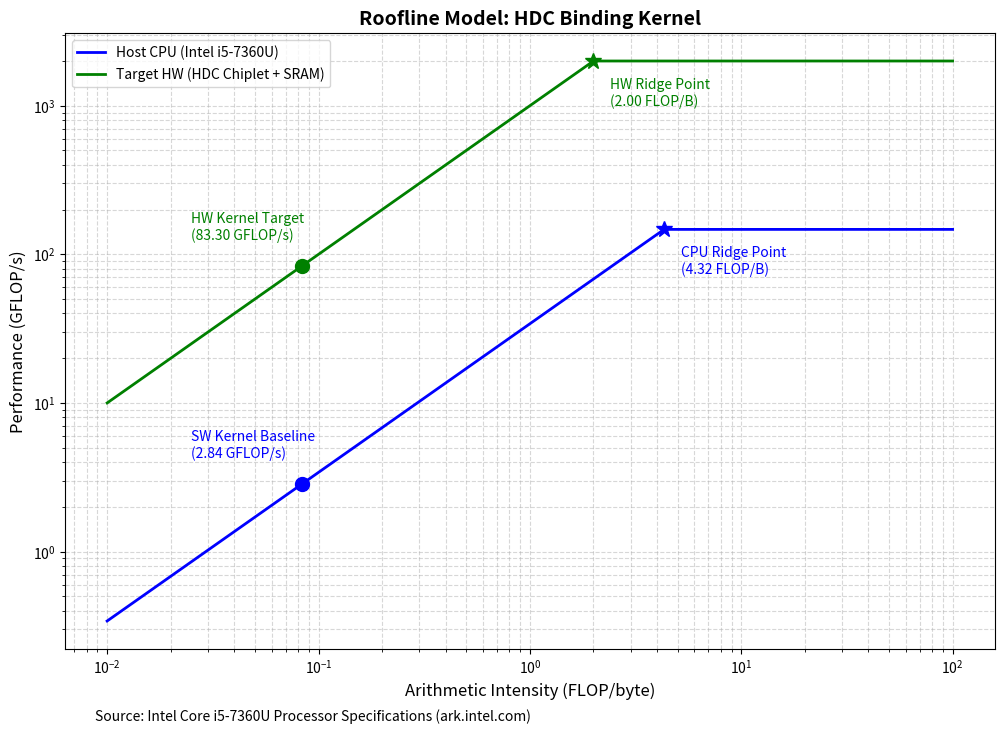

Python code for this plot: (Note: this script raises an exception after producing the figure.)
import matplotlib.pyplot as plt
import numpy as np
import os

# 1. Real Hardware Specifications
# Source: Intel Core i5-7360U Ark Spec Sheet (Base 2.3 GHz, Dual Core)
cpu_peak_compute = 147.2  # GFLOP/s (Theoretical Peak FP32)
cpu_bandwidth = 34.1      # GB/s (Max Memory Bandwidth)
cpu_ridge = cpu_peak_compute / cpu_bandwidth

# Custom HDC Chiplet (Hypothetical HW)
hw_peak_compute = 2000.0  # GFLOP/s equivalent
hw_bandwidth = 1000.0     # GB/s (On-chip SRAM)
hw_ridge = hw_peak_compute / hw_bandwidth

# HDC Kernel AI 
kernel_ai = 0.0833        # FLOP/Byte

# 2. Generate Data Points
ai_axis = np.logspace(-2, 2, 500)
cpu_performance = np.minimum(cpu_peak_compute, ai_axis * cpu_bandwidth)
hw_performance = np.minimum(hw_peak_compute, ai_axis * hw_bandwidth)

cpu_kernel_perf = min(cpu_peak_compute, kernel_ai * cpu_bandwidth)
hw_kernel_perf = min(hw_peak_compute, kernel_ai * hw_bandwidth)

# 3. Create the Plot
plt.figure(figsize=(12, 8))

# Plot Rooflines
plt.plot(ai_axis, cpu_performance, label='Host CPU (Intel i5-7360U)', color='blue', linewidth=2)
plt.plot(ai_axis, hw_performance, label='Target HW (HDC Chiplet + SRAM)', color='green', linewidth=2)

# Plot & Label Ridge Points (Checklist Requirement)
plt.plot(cpu_ridge, cpu_peak_compute, 'b*', markersize=12)
plt.annotate(f'CPU Ridge Point\n({cpu_ridge:.2f} FLOP/B)', xy=(cpu_ridge, cpu_peak_compute), xytext=(cpu_ridge*1.2, cpu_peak_compute*0.5), color='blue')

plt.plot(hw_ridge, hw_peak_compute, 'g*', markersize=12)
plt.annotate(f'HW Ridge Point\n({hw_ridge:.2f} FLOP/B)', xy=(hw_ridge, hw_peak_compute), xytext=(hw_ridge*1.2, hw_peak_compute*0.5), color='green')

# Plot & Label Kernel Points (Checklist Requirement)
plt.plot(kernel_ai, cpu_kernel_perf, 'bo', markersize=10)
plt.annotate(f'SW Kernel Baseline\n({cpu_kernel_perf:.2f} GFLOP/s)', xy=(kernel_ai, cpu_kernel_perf), xytext=(kernel_ai*0.3, cpu_kernel_perf*1.5), color='blue')

plt.plot(kernel_ai, hw_kernel_perf, 'go', markersize=10)
plt.annotate(f'HW Kernel Target\n({hw_kernel_perf:.2f} GFLOP/s)', xy=(kernel_ai, hw_kernel_perf), xytext=(kernel_ai*0.3, hw_kernel_perf*1.5), color='green')

# 4. Formatting (Checklist Requirements)
plt.xscale('log')
plt.yscale('log')
plt.xlabel('Arithmetic Intensity (FLOP/byte)', fontsize=12)
plt.ylabel('Performance (GFLOP/s)', fontsize=12)
plt.title('Roofline Model: HDC Binding Kernel', fontsize=14, fontweight='bold')

# Source Citation (Checklist Requirement)
plt.figtext(0.15, 0.02, "Source: Intel Core i5-7360U Processor Specifications (ark.intel.com)", fontsize=10, style='italic')

plt.grid(True, which="both", ls="--", alpha=0.5)
plt.legend(loc='upper left', fontsize=10)

# 5. Save the Image
output_path = '../codefest/cf02/profiling/roofline_project.png'
os.makedirs(os.path.dirname(output_path), exist_ok=True)
plt.savefig(output_path, dpi=300, bbox_inches='tight')
print(f"Updated Roofline successfully generated and saved to {output_path}")
